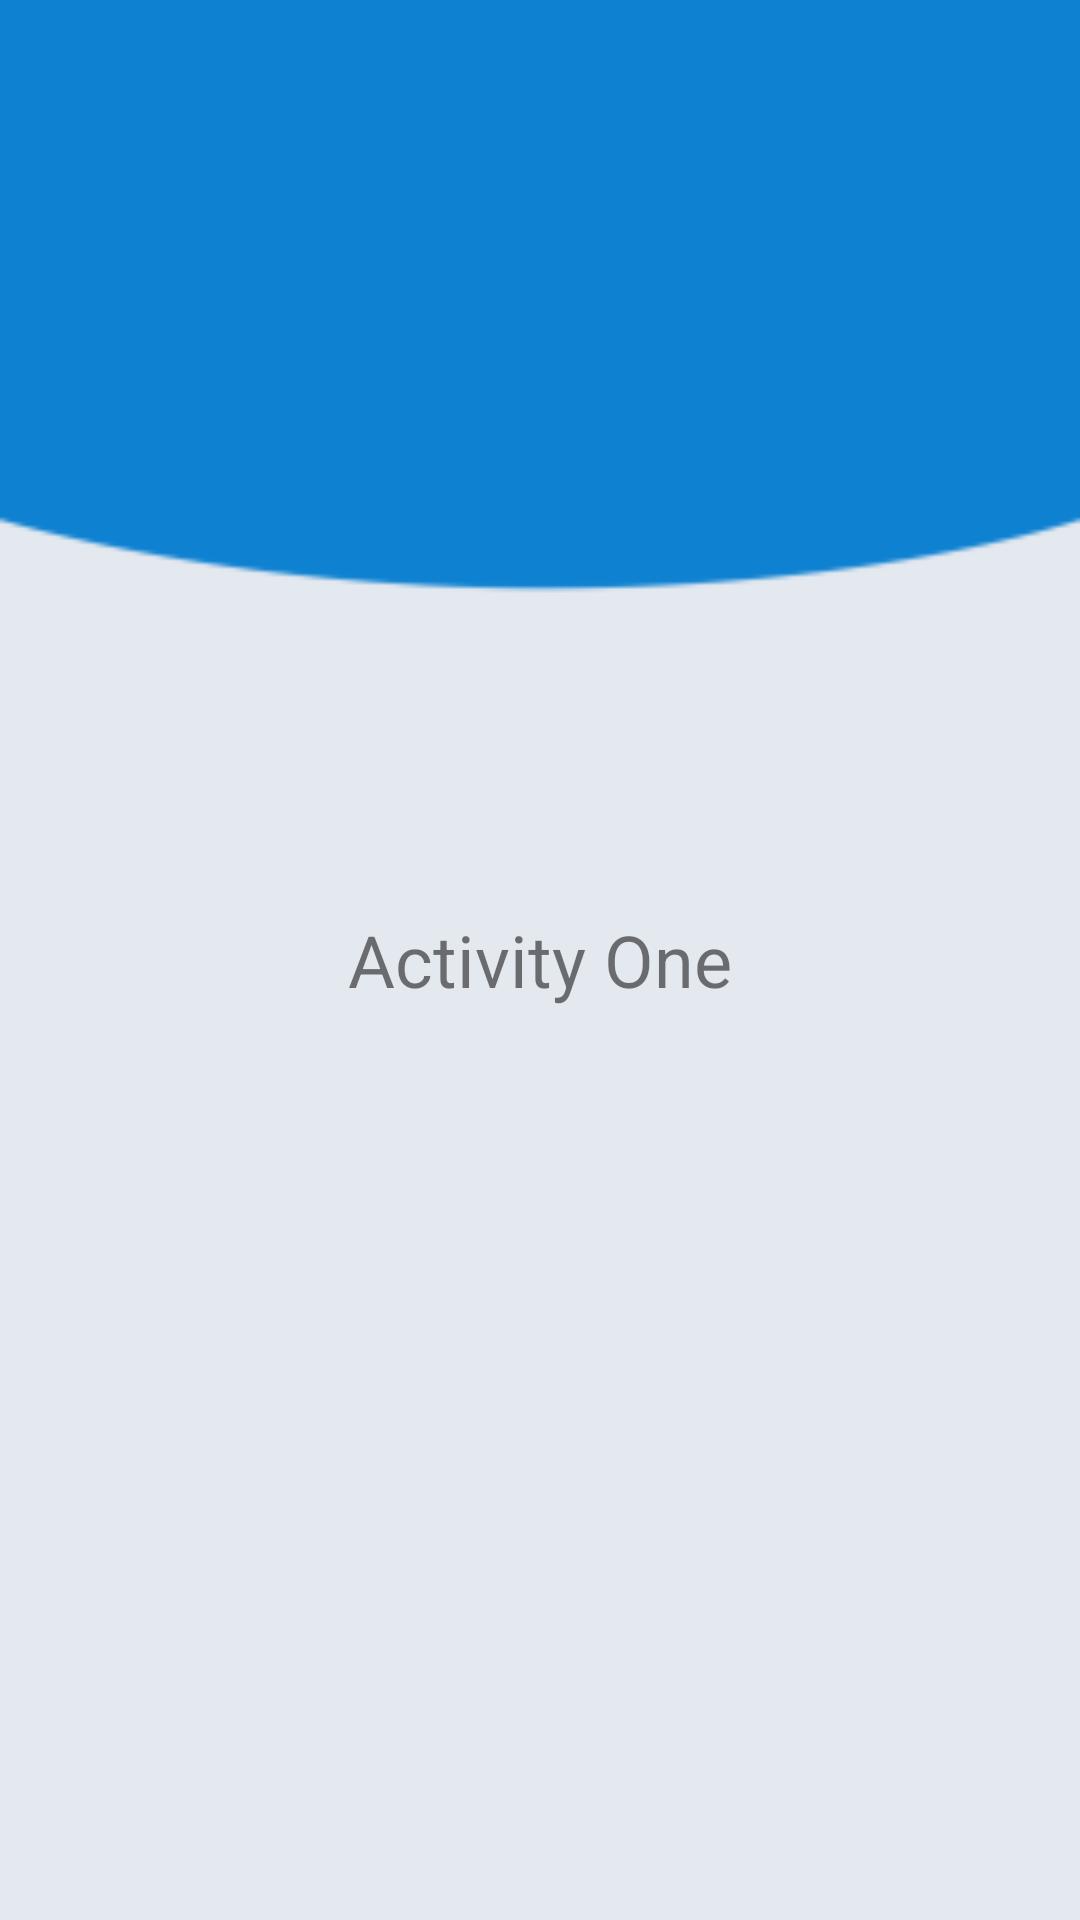

Produce the Android XML layout that renders to this screen, including the resource entries it uses.
<!-- AndroidManifest.xml: application theme AppTheme -->
<!-- res/layout/activity_two.xml -->
<?xml version="1.0" encoding="utf-8"?>
<RelativeLayout xmlns:android="http://schemas.android.com/apk/res/android"
    xmlns:app="http://schemas.android.com/apk/res-auto"
    xmlns:tools="http://schemas.android.com/tools"
    android:layout_width="match_parent"
    android:layout_height="match_parent"
    android:background="@drawable/bg"
    tools:context=".ActivityTwo">

    <TextView
        android:id="@+id/txtInfo"
        android:layout_width="wrap_content"
        android:text="Activity One"
        android:textSize="24sp"
        android:layout_centerInParent="true"
        android:layout_height="wrap_content" />

</RelativeLayout>
<!-- resources referenced by this layout -->
<resources>
  <!-- drawable bg: png bitmap (drawable, 3571 bytes) -->
  <style name="AppTheme" parent="Theme.AppCompat.Light.DarkActionBar">
          
          <item name="colorPrimary">@color/colorPrimary</item>
          <item name="colorPrimaryDark">@color/colorPrimaryDark</item>
          <item name="colorAccent">@color/colorAccent</item>
      </style>
  <!-- not gathered from this repository: default colours our renderer supplied (Android Studio template values) -->
  <color name="colorPrimary">#FF6200EE</color>
  <color name="colorPrimaryDark">#FF3700B3</color>
  <color name="colorAccent">#FF03DAC5</color>
</resources>
